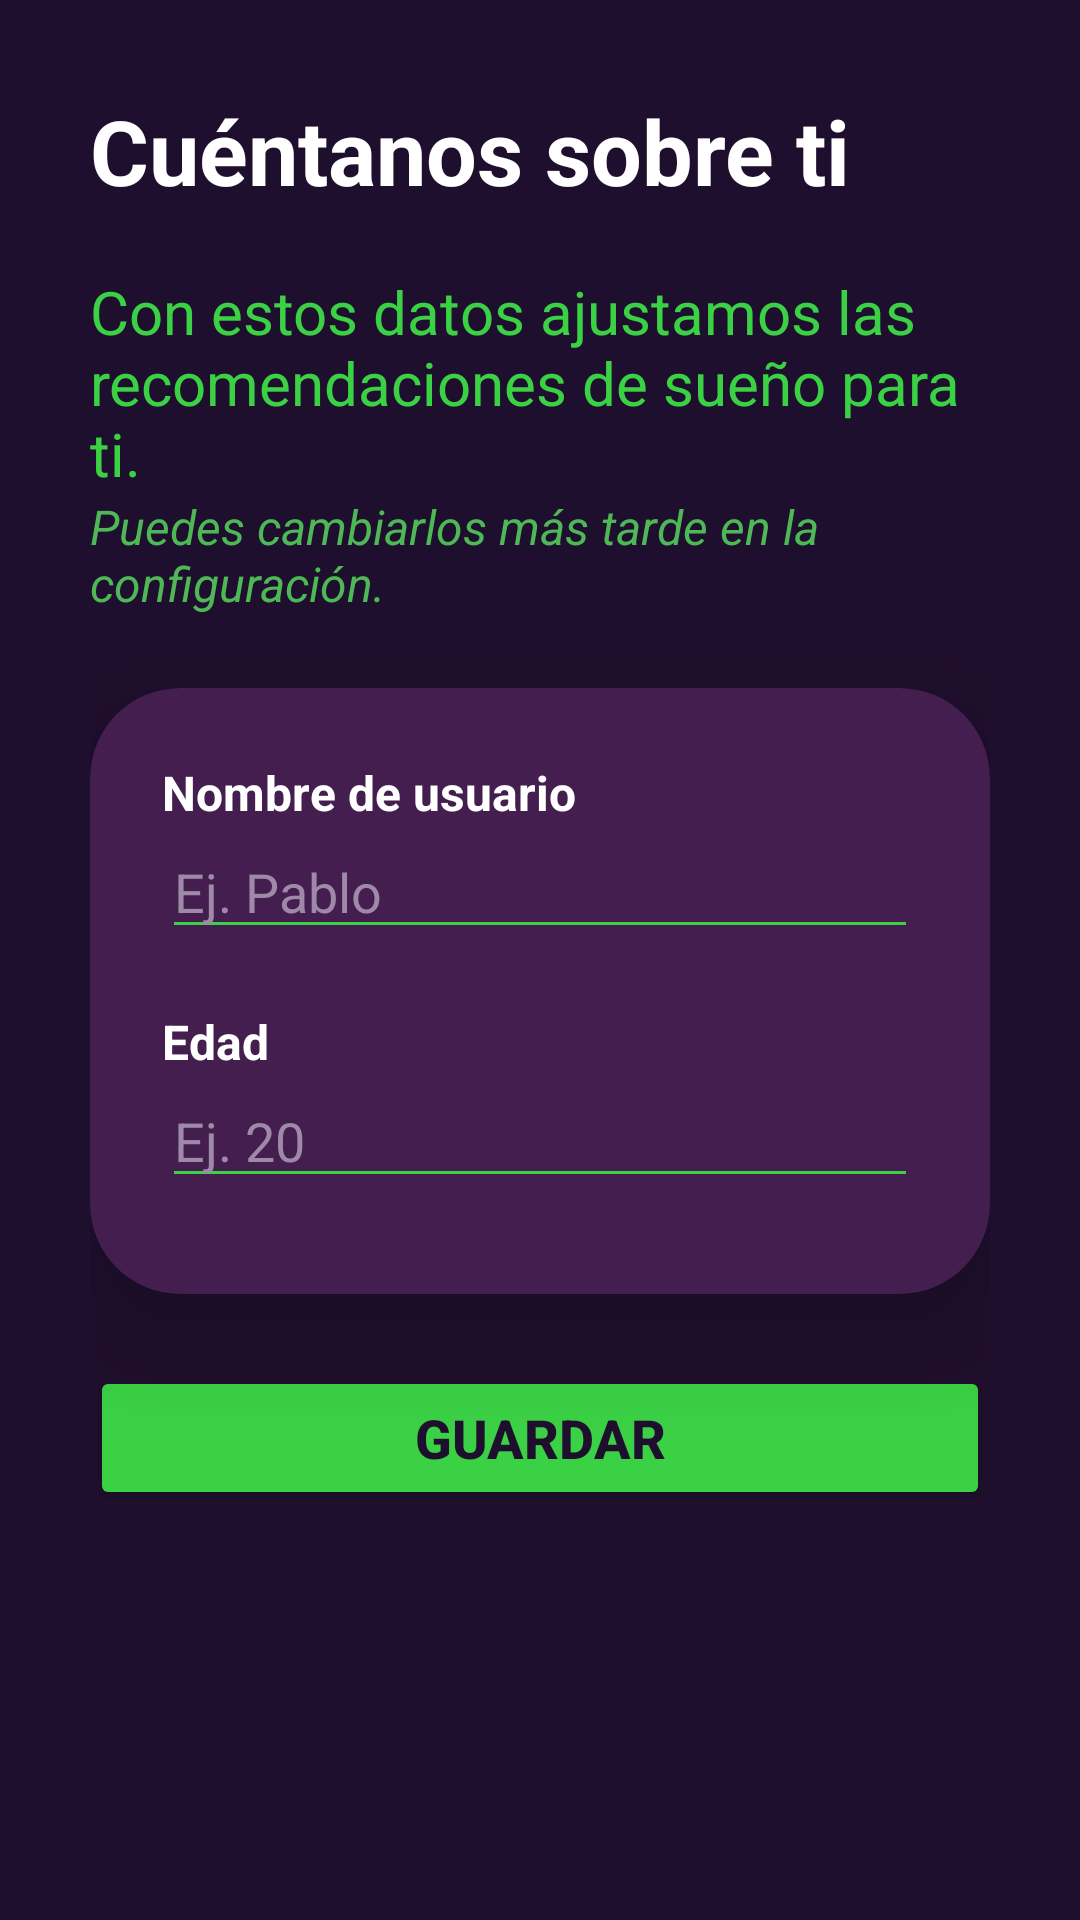

Android layout source for this screen:
<!-- AndroidManifest.xml: application theme Theme.MBEU -->
<!-- res/layout/activity_encuesta.xml -->
<?xml version="1.0" encoding="utf-8"?>
<ScrollView xmlns:android="http://schemas.android.com/apk/res/android"
    xmlns:app="http://schemas.android.com/apk/res-auto"
    android:layout_width="match_parent"
    android:layout_height="match_parent"
    android:background="#1F0F2E"
    android:fillViewport="true">

    <LinearLayout
        android:layout_width="match_parent"
        android:layout_height="wrap_content"
        android:orientation="vertical"
        android:padding="30dp">

        <TextView
            android:layout_width="match_parent"
            android:layout_height="wrap_content"
            android:text="Cuéntanos sobre ti"
            android:textColor="@color/white"
            android:textSize="30sp"
            android:textStyle="bold"
            android:layout_marginBottom="20dp"/>

        <TextView
            android:layout_width="match_parent"
            android:layout_height="wrap_content"
            android:text="Con estos datos ajustamos las recomendaciones de sueño para ti."
            android:textColor="#3BD145"
            android:textSize="20sp" />
        <TextView
            android:layout_width="match_parent"
            android:layout_height="wrap_content"
            android:text="Puedes cambiarlos más tarde en la configuración."
            android:layout_marginBottom="24dp"
            android:textColor="#4DB855"
            android:textSize="16sp"
            android:textStyle="italic"/>

        <androidx.cardview.widget.CardView
            android:layout_width="match_parent"
            android:layout_height="wrap_content"
            app:cardBackgroundColor="#431E4E"
            app:cardCornerRadius="30dp"
            app:cardElevation="20dp">

            <LinearLayout
                android:layout_width="match_parent"
                android:layout_height="wrap_content"
                android:orientation="vertical"
                android:padding="24dp">

                <TextView
                    android:layout_width="wrap_content"
                    android:layout_height="wrap_content"
                    android:text="Nombre de usuario"
                    android:textColor="@color/white"
                    android:textSize="16sp"
                    android:textStyle="bold" />

                <EditText
                    android:id="@+id/etName"
                    android:layout_width="match_parent"
                    android:layout_height="wrap_content"
                    android:backgroundTint="#3BD145"
                    android:hint="Ej. Pablo"
                    android:inputType="textPersonName"
                    android:maxLength="30"
                    android:textColor="@color/white"
                    android:textColorHint="#9E8AA8" />

                <TextView
                    android:layout_width="wrap_content"
                    android:layout_height="wrap_content"
                    android:layout_marginTop="20dp"
                    android:text="Edad"
                    android:textColor="@color/white"
                    android:textSize="16sp"
                    android:textStyle="bold" />

                <EditText
                    android:id="@+id/etAge"
                    android:layout_width="match_parent"
                    android:layout_height="wrap_content"
                    android:backgroundTint="#3BD145"
                    android:hint="Ej. 20"
                    android:inputType="number"
                    android:maxLength="3"
                    android:textColor="@color/white"
                    android:textColorHint="#9E8AA8" />

                <RadioGroup
                    android:id="@+id/rgSchedule"
                    android:layout_width="match_parent"
                    android:layout_height="wrap_content"
                    android:layout_marginTop="8dp"/>
            </LinearLayout>
        </androidx.cardview.widget.CardView>

        <Button
            android:id="@+id/btnSave"
            android:layout_width="match_parent"
            android:layout_height="wrap_content"
            android:layout_marginTop="24dp"
            android:backgroundTint="#3BD145"
            android:text="Guardar"
            android:textColor="#1F0F2E"
            android:textSize="18sp"
            android:textStyle="bold" />
    </LinearLayout>
</ScrollView>
<!-- resources referenced by this layout -->
<resources>
  <color name="white">#FFFFFFFF</color>
  <style name="Theme.MBEU" parent="Base.Theme.MBEU" />
  <style name="Base.Theme.MBEU" parent="Theme.Material3.DayNight.NoActionBar">
          
          
      </style>
</resources>
